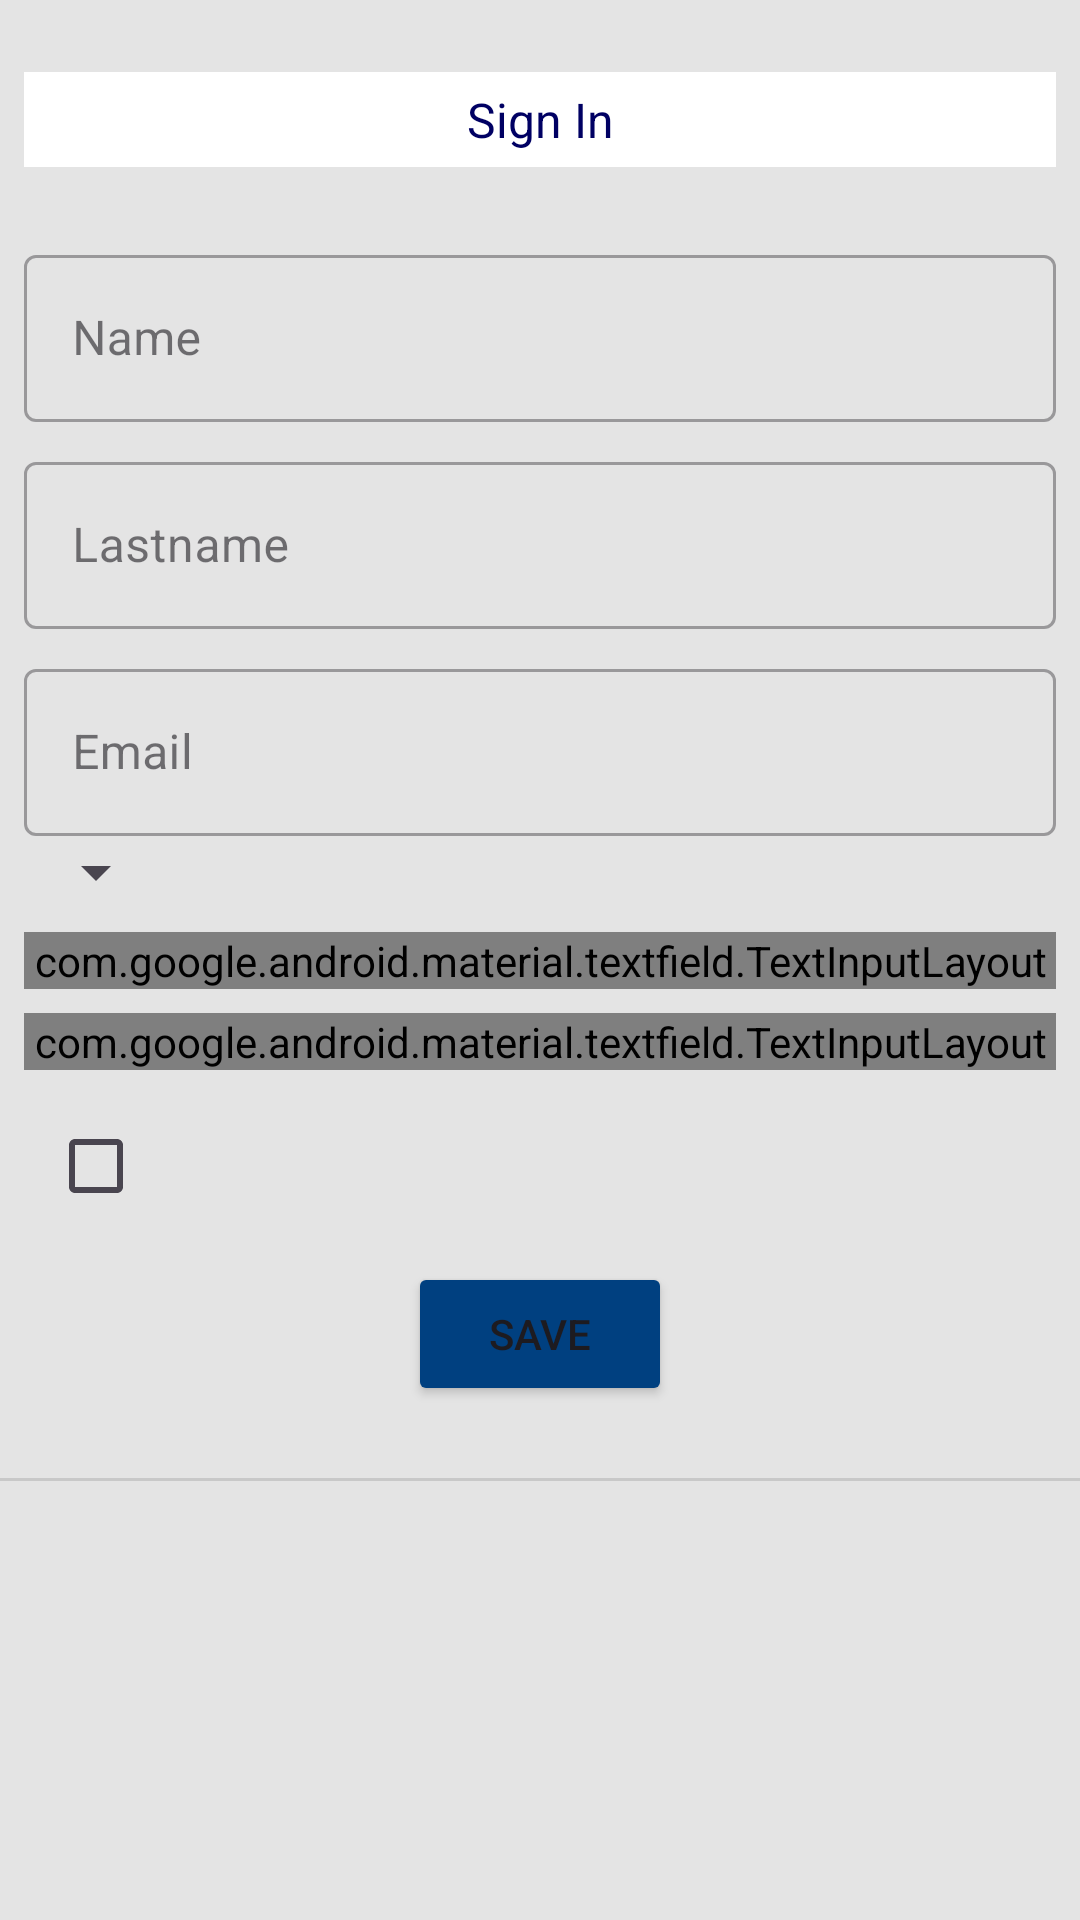

Android layout source for this screen:
<!-- AndroidManifest.xml: application theme Theme.AnimalApp -->
<!-- res/layout/fragment_registration.xml -->
<?xml version="1.0" encoding="utf-8" ?>
<FrameLayout xmlns:android="http://schemas.android.com/apk/res/android"
    xmlns:tools="http://schemas.android.com/tools"
    android:layout_height="match_parent"
    android:layout_width="match_parent"
    xmlns:app="http://schemas.android.com/apk/res-auto"
    tools:context=".RegistrationFragment">

    <ScrollView
        android:layout_width="match_parent"
        android:layout_height="match_parent"
        android:fillViewport="true">


    <androidx.constraintlayout.widget.ConstraintLayout
        android:layout_width="match_parent"
        android:layout_height="match_parent"
        android:background="@color/background">



        <TextView
            android:id="@+id/notRegistedMsgTextView"
            android:layout_width="match_parent"
            android:layout_height="wrap_content"
            android:layout_marginStart="8dp"
            android:layout_marginTop="24dp"
            android:layout_marginEnd="8dp"
            android:background="@color/white"
            android:textColor="@color/primary_dark"
            android:padding="5dp"
            android:text="Sign In"
            android:textAlignment="center"
            android:textSize="16sp"
            app:layout_constraintEnd_toEndOf="parent"
            app:layout_constraintHorizontal_bias="0.0"
            app:layout_constraintStart_toStartOf="parent"
            app:layout_constraintTop_toTopOf="parent" />
        <com.google.android.material.textfield.TextInputLayout
            android:id="@+id/registrationNameTextInputLayout"
            style="@style/Widget.MaterialComponents.TextInputLayout.OutlinedBox"
            android:layout_width="match_parent"
            android:layout_height="wrap_content"
            android:layout_marginStart="8dp"
            android:layout_marginTop="24dp"
            android:layout_marginEnd="8dp"
            app:layout_constraintEnd_toEndOf="parent"
            app:layout_constraintHorizontal_bias="0.0"
            app:layout_constraintStart_toStartOf="parent"
            app:layout_constraintTop_toBottomOf="@+id/notRegistedMsgTextView">

            <com.google.android.material.textfield.TextInputEditText
                android:id="@+id/registrationNameEditText"
                android:layout_width="match_parent"
                android:layout_height="wrap_content"
                android:hint="Name"
                tools:ignore="MissingConstraints" />

        </com.google.android.material.textfield.TextInputLayout>

        <com.google.android.material.textfield.TextInputLayout
            android:id="@+id/registrationSurnameTextInputLayout"
            style="@style/Widget.MaterialComponents.TextInputLayout.OutlinedBox"
            android:layout_width="match_parent"
            android:layout_height="wrap_content"
            android:layout_marginStart="8dp"
            android:layout_marginTop="8dp"
            android:layout_marginEnd="8dp"
            app:layout_constraintEnd_toEndOf="parent"
            app:layout_constraintHorizontal_bias="0.0"
            app:layout_constraintStart_toStartOf="parent"
            app:layout_constraintTop_toBottomOf="@+id/registrationNameTextInputLayout">

            <com.google.android.material.textfield.TextInputEditText
                android:id="@+id/registrationSurnameEditText"
                android:layout_width="match_parent"
                android:layout_height="wrap_content"
                android:hint="Lastname"
                tools:ignore="MissingConstraints" />

        </com.google.android.material.textfield.TextInputLayout>

        <com.google.android.material.textfield.TextInputLayout
            android:id="@+id/registrationEmailTextInputLayout"
            style="@style/Widget.MaterialComponents.TextInputLayout.OutlinedBox"
            android:layout_width="match_parent"
            android:layout_height="wrap_content"
            android:layout_marginStart="8dp"
            android:layout_marginTop="8dp"
            android:layout_marginEnd="8dp"
            app:layout_constraintEnd_toEndOf="parent"
            app:layout_constraintHorizontal_bias="0.0"
            app:layout_constraintStart_toStartOf="parent"
            app:layout_constraintTop_toBottomOf="@+id/registrationSurnameTextInputLayout">

            <com.google.android.material.textfield.TextInputEditText
                android:id="@+id/registrationEmailEditText"
                android:layout_width="match_parent"
                android:layout_height="wrap_content"
                android:hint="Email"
                tools:ignore="MissingConstraints" />

            <Spinner
                android:id="@+id/spinnerRule"
                android:layout_width="wrap_content"
                android:layout_height="wrap_content"
                android:entries="@array/rule"/>


        </com.google.android.material.textfield.TextInputLayout>

        <com.google.android.material.textfield.TextInputLayout
            android:id="@+id/registrationPasswordTextInputLayout"
            style="@style/Widget.MaterialComponents.TextInputLayout.OutlinedBox"
            android:layout_width="match_parent"
            android:layout_height="wrap_content"
            android:layout_marginStart="8dp"
            android:layout_marginTop="8dp"
            android:layout_marginEnd="8dp"
            app:passwordToggleDrawable="@drawable/show_password"
            app:passwordToggleEnabled="true"
            app:passwordToggleTint="@color/ardesia_light"
            app:layout_constraintEnd_toEndOf="parent"
            app:layout_constraintStart_toStartOf="parent"
            app:layout_constraintTop_toBottomOf="@+id/registrationEmailTextInputLayout">

            <com.google.android.material.textfield.TextInputEditText
                android:id="@+id/registrationPasswordEditText"
                android:layout_width="match_parent"
                android:layout_height="wrap_content"
                android:hint="Password"
                android:inputType="textPassword"
                tools:ignore="Deprecated,MissingConstraints"
                tools:layout_editor_absoluteX="8dp" />

        </com.google.android.material.textfield.TextInputLayout>

        <com.google.android.material.textfield.TextInputLayout
            android:id="@+id/registrationConfirmPasswordTextInputLayout"
            style="@style/Widget.MaterialComponents.TextInputLayout.OutlinedBox"
            android:layout_width="match_parent"
            android:layout_height="wrap_content"
            android:layout_marginStart="8dp"
            android:layout_marginTop="8dp"
            android:layout_marginEnd="8dp"
            app:passwordToggleDrawable="@drawable/show_password"
            app:passwordToggleEnabled="true"
            app:passwordToggleTint="@color/ardesia_light"
            app:layout_constraintEnd_toEndOf="parent"
            app:layout_constraintStart_toStartOf="parent"
            app:layout_constraintTop_toBottomOf="@+id/registrationPasswordTextInputLayout">

            <com.google.android.material.textfield.TextInputEditText
                android:id="@+id/registrationConfirmPasswordEditText"
                android:layout_width="match_parent"
                android:layout_height="wrap_content"
                android:inputType="textPassword"
                android:hint="Confirm Password"
                tools:ignore="Deprecated,MissingConstraints"
                tools:layout_editor_absoluteX="8dp">
            </com.google.android.material.textfield.TextInputEditText>

        </com.google.android.material.textfield.TextInputLayout>

        <Button
            android:id="@+id/registrationButton"
            android:layout_width="wrap_content"
            android:layout_height="wrap_content"
            android:layout_marginTop="8dp"
            android:text="Save"
            android:backgroundTint="@color/blue_ardesia"
            app:layout_constraintEnd_toEndOf="parent"
            app:layout_constraintStart_toStartOf="parent"
            app:layout_constraintTop_toBottomOf="@+id/privacyConfirmCheckBox" />

        <View
            android:id="@+id/registrationDivider"
            android:layout_width="409dp"
            android:layout_height="1dp"
            android:layout_marginTop="24dp"
            android:background="?android:attr/listDivider"
            app:layout_constraintTop_toBottomOf="@+id/registrationButton"
            tools:layout_editor_absoluteX="1dp"
            tools:ignore="MissingConstraints" />

        <com.google.android.material.checkbox.MaterialCheckBox
            android:id="@+id/privacyConfirmCheckBox"
            android:layout_width="wrap_content"
            android:layout_height="wrap_content"
            android:layout_marginStart="8dp"
            android:layout_marginTop="8dp"
            android:checked="false"
            android:drawablePadding="1dp"
            app:layout_constraintLeft_toLeftOf="parent"
            app:layout_constraintTop_toBottomOf="@id/registrationConfirmPasswordTextInputLayout" />

        <TextView
            android:id="@+id/policyConfirmTextView"
            android:layout_width="0dp"
            android:layout_height="wrap_content"
            android:layout_marginEnd="@dimen/card_margin_text_horizontal"
            app:layout_constraintLeft_toRightOf="@+id/privacyConfirmCheckBox"
            app:layout_constraintRight_toRightOf="parent"
            app:layout_constraintTop_toTopOf="@+id/privacyConfirmCheckBox"
            app:layout_constraintBottom_toBottomOf="@+id/privacyConfirmCheckBox"/>



    </androidx.constraintlayout.widget.ConstraintLayout>

    </ScrollView>


</FrameLayout>
<!-- resources referenced by this layout -->
<resources>
  <color name="ardesia_light">#4181C0</color>
  <color name="background">#E4E4E4</color>
  <color name="blue_ardesia">#004080</color>
  <color name="primary_dark">#000063</color>
  <color name="white">#FFFFFFFF</color>
  <dimen name="card_margin_text_horizontal">15dp</dimen>
  <!-- drawable show_password (drawable) -->
  <?xml version="1.0" encoding="utf-8"?>
  <selector xmlns:android="http://schemas.android.com/apk/res/android">
      <item android:drawable="@drawable/ic_visibility_black_24dp" android:state_checked="true" />
      <item android:drawable="@drawable/ic_visibility_off_black_24dp" />
  </selector>
  <style name="Theme.AnimalApp" parent="Base.Theme.AnimalApp" />
  <!-- drawable ic_visibility_off_black_24dp (drawable) -->
  <?xml version="1.0" encoding="utf-8"?>
  <vector xmlns:android="http://schemas.android.com/apk/res/android"
      android:width="24dp"
      android:height="24dp"
      android:viewportWidth="24.0"
      android:viewportHeight="24.0">
      <path
          android:fillColor="#FF000000"
          android:pathData="M12,7c2.76,0 5,2.24 5,5 0,0.65 -0.13,1.26 -0.36,1.83l2.92,2.92c1.51,-1.26 2.7,-2.89 3.43,-4.75 -1.73,-4.39 -6,-7.5 -11,-7.5 -1.4,0 -2.74,0.25 -3.98,0.7l2.16,2.16C10.74,7.13 11.35,7 12,7zM2,4.27l2.28,2.28 0.46,0.46C3.08,8.3 1.78,10.02 1,12c1.73,4.39 6,7.5 11,7.5 1.55,0 3.03,-0.3 4.38,-0.84l0.42,0.42L19.73,22 21,20.73 3.27,3 2,4.27zM7.53,9.8l1.55,1.55c-0.05,0.21 -0.08,0.43 -0.08,0.65 0,1.66 1.34,3 3,3 0.22,0 0.44,-0.03 0.65,-0.08l1.55,1.55c-0.67,0.33 -1.41,0.53 -2.2,0.53 -2.76,0 -5,-2.24 -5,-5 0,-0.79 0.2,-1.53 0.53,-2.2zM11.84,9.02l3.15,3.15 0.02,-0.16c0,-1.66 -1.34,-3 -3,-3l-0.17,0.01z"/>
  </vector>
  <style name="Base.Theme.AnimalApp" parent="Theme.Material3.DayNight.NoActionBar">
          
          
      </style>
</resources>
